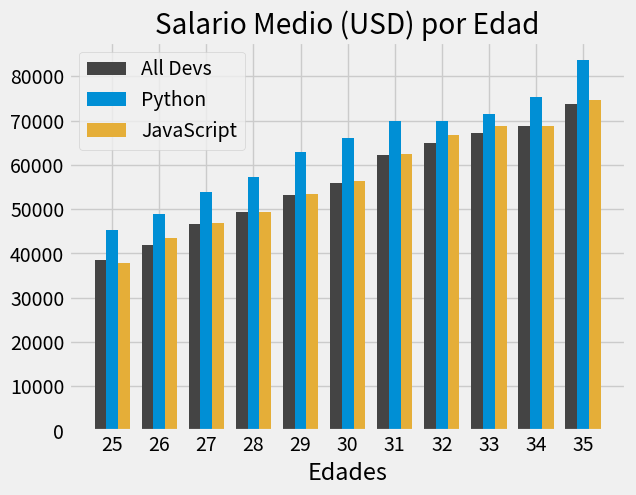

Write Python code to recreate this figure.
from matplotlib import pyplot as plt
import numpy as np

plt.style.use('fivethirtyeight')

ages_x = [25, 26, 27, 28, 29, 30, 31, 32, 33, 34, 35]

#Al utilizar varias columnas en un gráfico tipo bar, debemos procuparnos
#por que no se solapen, para eso, primero converimos los valores de x
x_index = np.arange(len(ages_x))
#np.arange(inicio, fin, salto)->Crea y devuelve una referencia a un array de 
#una dimensión cuyos elementos 
#son la secuencia desde inicio hasta fin tomando valores cada salto

#Despues definimos el tamaño de la columna
width = 0.25

#Utilizando la nueva lista de datos de x en todas las columnas,
#sumamos, restamos o dejamos igual las columnas que nos interesen, además
#tenemos que fijar el tamaño de la columna al valor que hemos definido.

dev_y = [38496, 42000, 46752, 49320, 53200,
         56000, 62316, 64928, 67317, 68748, 73752]

plt.bar(x_index - width, dev_y, width = width ,color="#444444", label="All Devs")

py_dev_y = [45372, 48876, 53850, 57287, 63016,
             65998, 70003, 70000, 71496, 75370, 83640]
#Podemos mezclar los tipos de gráfico
#plt.plot(ages_x, py_dev_y, color="#008fd5", label="Python")
#Pero vamos a centrarnos en el tipo bar
plt.bar(x_index, py_dev_y, width = width ,color="#008fd5", label="Python")


js_dev_y = [37810, 43515, 46823, 49293, 53437,
             56373, 62375, 66674, 68745, 68746, 74583]
#Podemos mezclar los tipos de gráfico
#plt.plot(ages_x, js_dev_y, color="#e5ae38", label="JavaScript")
#Pero vamos a centrarnos en el tipo bar
plt.bar(x_index + width, js_dev_y, width = width ,color="#e5ae38", label="JavaScript")

plt.legend()

#para mostrar los datos de la serie, y no los indices del array en el eje x
plt.xticks(ticks=x_index, labels=ages_x)

plt.title("Salario Medio (USD) por Edad")
plt.xlabel("Edades")
